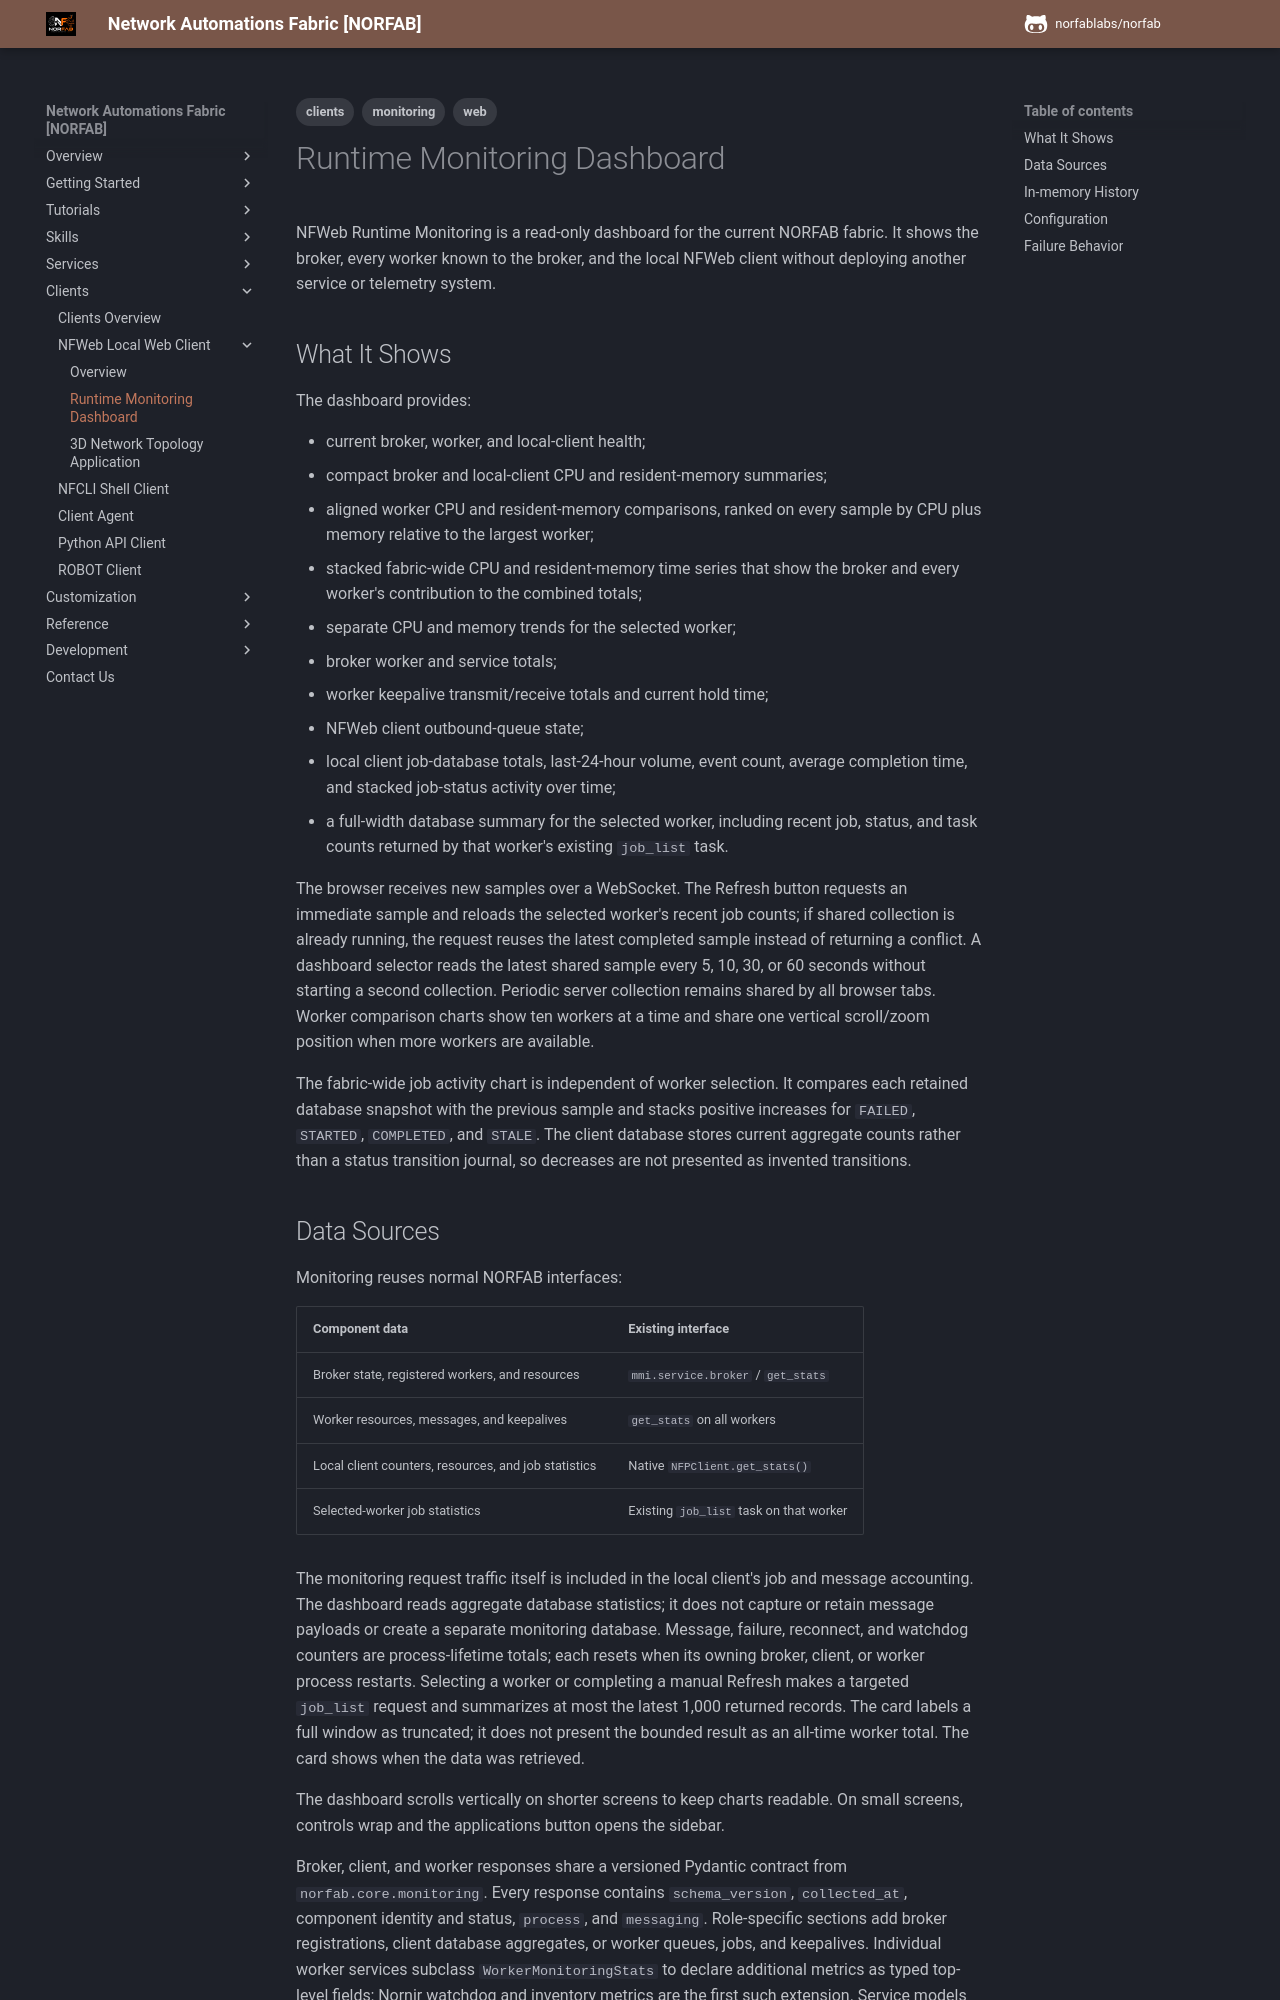

repository: norfablabs/NORFAB · page: clients/clients_nfweb_monitoring/index.html · generator: mkdocs

---
tags:
  - clients
  - web
  - monitoring
---

# Runtime Monitoring Dashboard

NFWeb Runtime Monitoring is a read-only dashboard for the current NORFAB fabric.
It shows the broker, every worker known to the broker, and the local NFWeb client
without deploying another service or telemetry system.

## What It Shows

The dashboard provides:

- current broker, worker, and local-client health;
- compact broker and local-client CPU and resident-memory summaries;
- aligned worker CPU and resident-memory comparisons, ranked on every sample by
  CPU plus memory relative to the largest worker;
- stacked fabric-wide CPU and resident-memory time series that show the broker
  and every worker's contribution to the combined totals;
- separate CPU and memory trends for the selected worker;
- broker worker and service totals;
- worker keepalive transmit/receive totals and current hold time;
- NFWeb client outbound-queue state;
- local client job-database totals, last-24-hour volume, event count, average
  completion time, and stacked job-status activity over time;
- a full-width database summary for the selected worker, including recent job,
  status, and task counts returned by that worker's existing `job_list` task.

The browser receives new samples over a WebSocket. The Refresh button requests an
immediate sample and reloads the selected worker's recent job counts; if shared
collection is already running, the request reuses the latest completed sample instead of returning a conflict. A dashboard selector
reads the latest shared sample every 5, 10, 30, or 60 seconds without starting a
second collection. Periodic server collection remains shared by all browser tabs. Worker
comparison charts show ten workers at a time and share one vertical scroll/zoom
position when more workers are available.

The fabric-wide job activity chart is independent of worker selection. It
compares each retained database snapshot with the previous sample and stacks positive increases for `FAILED`, `STARTED`, `COMPLETED`, and
`STALE`. The client database stores current aggregate counts rather than a status
transition journal, so decreases are not presented as invented transitions.
